Photos from the image-classification dataset "dataset" in the GitHub repository frank330/classification_keras. Its 2 classes are: cat, dog.

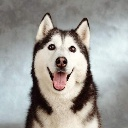
Label: dog

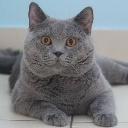
Label: cat

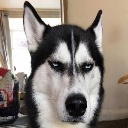
Label: dog

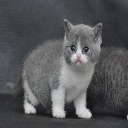
Label: cat
